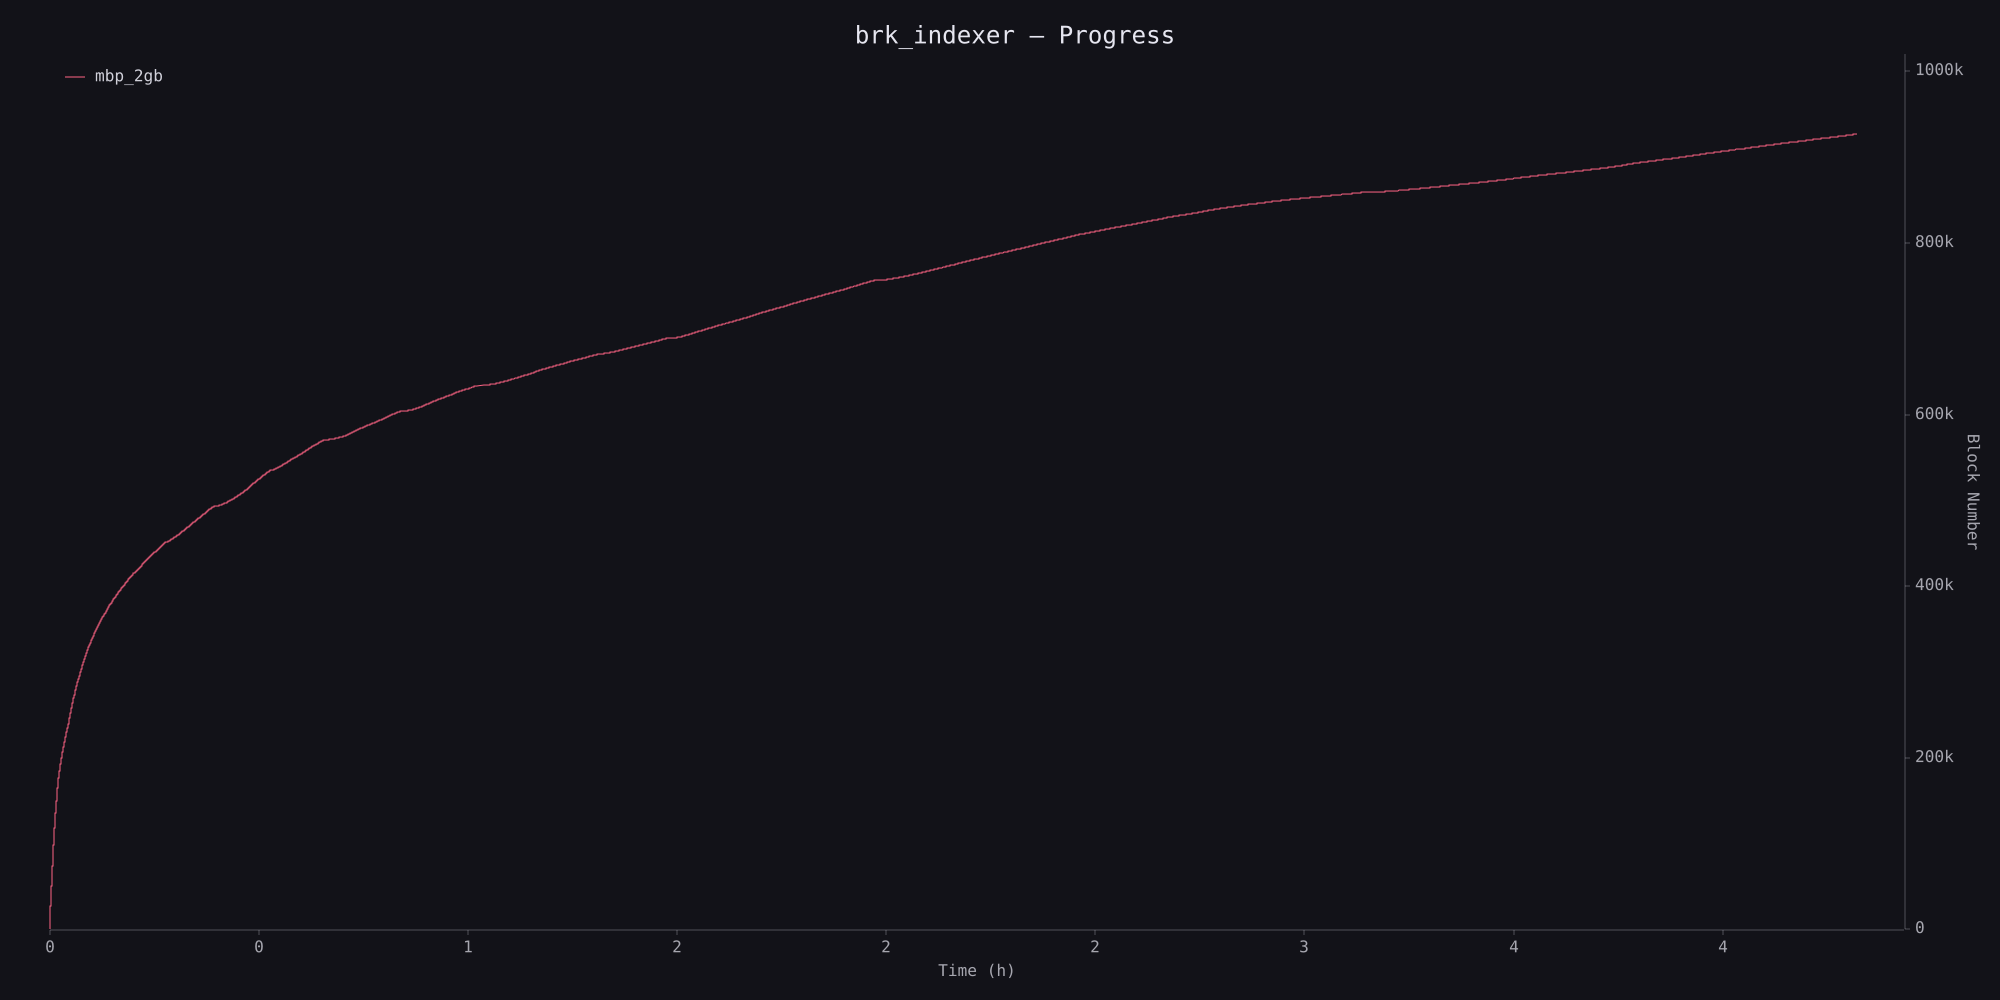

The file beside this chart, header and first rows:
timestamp_ms, block_number
222, 0
225, 10
226, 20
229, 30
229, 40
232, 50
233, 60
233, 70
234, 80
236, 90
236, 100
237, 110
239, 120
242, 130
242, 140
244, 150
245, 160
245, 170
247, 180
248, 190
248, 200
250, 210
250, 220
327, 230
327, 240
328, 250
328, 260
328, 270
328, 280
328, 290
328, 300
328, 310
328, 320
328, 330
328, 340
328, 350
328, 360
328, 370
328, 380
328, 390
328, 400
328, 410
328, 420
328, 430
328, 440
328, 450
328, 460
328, 470
328, 480
328, 490
329, 500
329, 510
329, 520
329, 530
329, 540
329, 550
329, 560
329, 570
329, 580
329, 590
... 92,647 more rows
